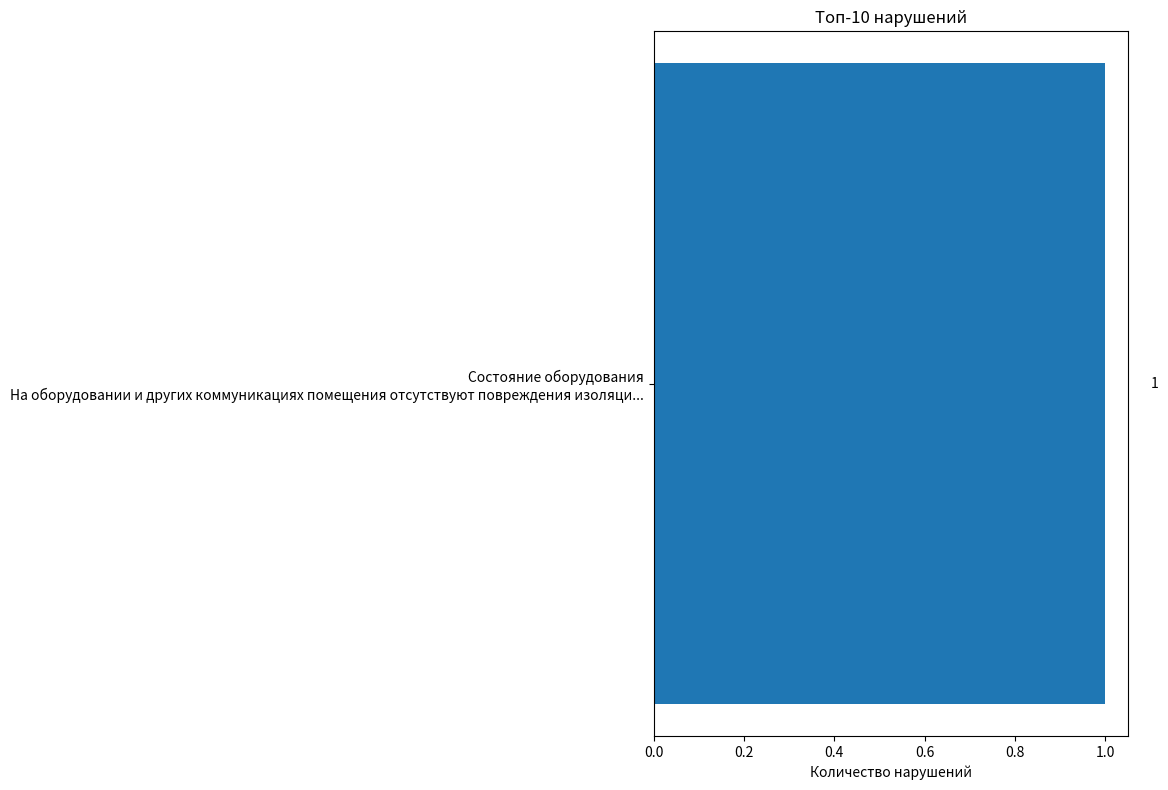
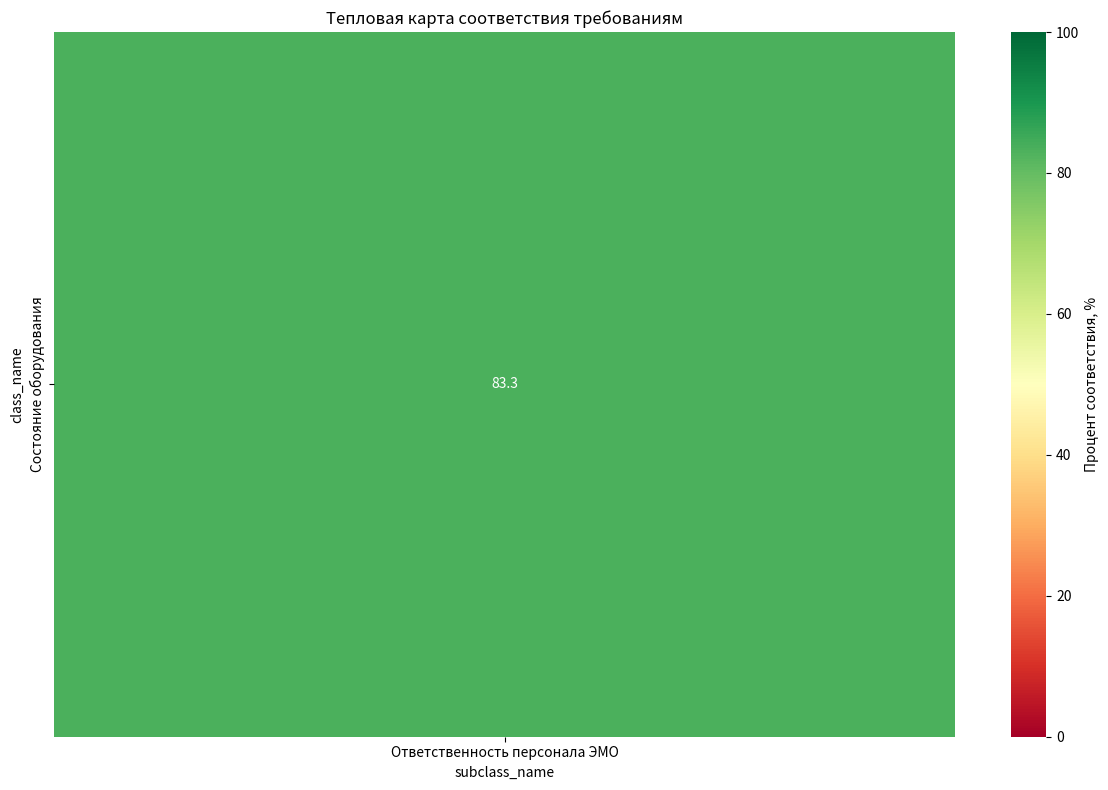
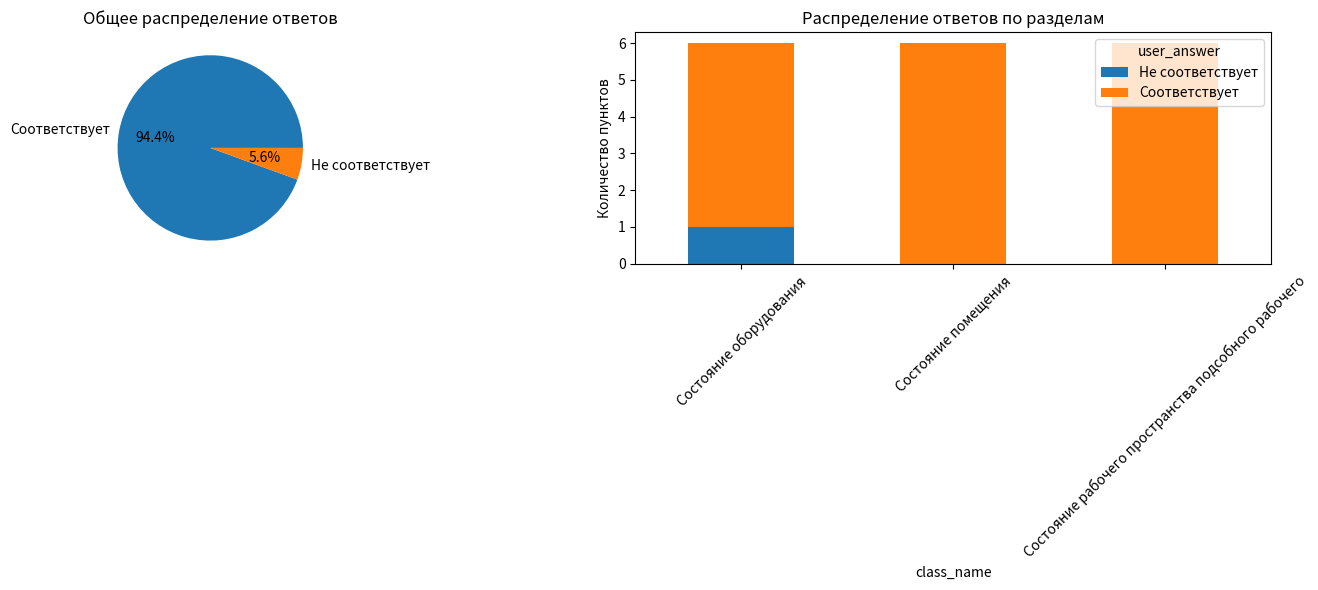

Recreate these plots in Python, in order.
import pandas as pd
import matplotlib.pyplot as plt
import seaborn as sns
from collections import Counter
import json

# Ваши данные (предположим, что они в переменной `data`)
data = {
  "title": "Форма3.Чек-лист оценки состояния (Помещение централизованной подачи материалов)",
  "classes": [
    {
      "letter": "A",
      "name": "Состояние рабочего пространства подсобного рабочего",
      "includeInScore": True,
      "questions": [
        {
          "id": "q-1-a1b2c3d4",
          "number": "1",
          "criterion": "На полу пыль, грязь. Под оборудованием и вокруг него отсутствует россыпи сырья, мусор, пакеты из-под материала, другие предметы",
          "defaultValue": "Соответствует",
          "allowGallery": True,
          "allowPhoto": True,
          "includeInScore": True,
          "userAnswer": "Соответствует",
          "userComment": "",
          "userPhoto": None,
          "status": "Заполнено"
        },
        {
          "id": "q-2-e5f6g7h8",
          "number": "2",
          "criterion": "Личные вещи отсутствуют в рабочей зоне работника (на оборудовании, стуле, стойке и т.д.), в том числе спецодежда",
          "defaultValue": "Соответствует",
          "allowGallery": True,
          "allowPhoto": True,
          "includeInScore": True,
          "userAnswer": "Соответствует",
          "userComment": "",
          "userPhoto": None,
          "status": "Заполнено"
        },
        {
          "id": "q-3-i9j0k1l2",
          "number": "3",
          "criterion": "На оборудовании и в рабочей зоне отсутствуют посторонние предметы, непредназначенные для выполнения профессиональных обязанностей",
          "defaultValue": "Соответствует",
          "allowGallery": True,
          "allowPhoto": True,
          "includeInScore": True,
          "userAnswer": "Соответствует",
          "userComment": "",
          "userPhoto": None,
          "status": "Заполнено"
        },
        {
          "id": "q-4-m3n4o5p6",
          "number": "4",
          "criterion": "Отсутствие пыли и грязи на оборудовании. Пол около оборудования чистый и сухой, нет разливов масла и других жидкостей",
          "defaultValue": "Соответствует",
          "allowGallery": True,
          "allowPhoto": True,
          "includeInScore": True,
          "userAnswer": "Соответствует",
          "userComment": "",
          "userPhoto": None,
          "status": "Заполнено"
        },
        {
          "id": "q-5-q7r8s9t0",
          "number": "5",
          "criterion": "Защитные стекла на оборудовании чистые",
          "defaultValue": "Соответствует",
          "allowGallery": True,
          "allowPhoto": True,
          "includeInScore": True,
          "userAnswer": "Соответствует",
          "userComment": "",
          "userPhoto": None,
          "status": "Заполнено"
        },
        {
          "id": "q-6-u1v2w3x4",
          "number": "6",
          "criterion": "Внутри оборудования отсутствуют посторонние предметы, в том числе остатки продукции от прошлых производственных партий",
          "defaultValue": "Соответствует",
          "allowGallery": True,
          "allowPhoto": True,
          "includeInScore": True,
          "userAnswer": "Соответствует",
          "userComment": "",
          "userPhoto": None,
          "status": "Заполнено"
        }
      ],
      "subclasses": []
    },
    {
      "letter": "B",
      "name": "Состояние оборудования",
      "includeInScore": True,
      "questions": [],
      "subclasses": [
        {
          "code": "B1",
          "name": "Ответственность персонала ЭМО",
          "includeInScore": True,
          "questions": [
            {
              "id": "q-1-y5z6a7b8",
              "number": "1",
              "criterion": "Течь масла, охлаждающих жидкостей с оборудования отсутствует. Пол около оборудования чистый и сухой",
              "defaultValue": "Соответствует",
              "allowGallery": True,
              "allowPhoto": True,
              "includeInScore": True,
              "userAnswer": "Соответствует",
              "userComment": "",
              "userPhoto": None,
              "status": "Заполнено"
            },
            {
              "id": "q-2-c9d0e1f2",
              "number": "2",
              "criterion": "Внутри оборудования все элементы (провода, шланги и др.) закреплены монтажными стяжками. Все элементы оборудования закреплены резьбовыми соединениями (винтами, болтами, саморезами, гайками) и другими соединениями. Провода, шланги вокруг оборудования закреплены, не выступают в рабочую зону и не препятствуют безопасному перемещению внутри рабочей зоны",
              "defaultValue": "Соответствует",
              "allowGallery": True,
              "allowPhoto": True,
              "includeInScore": True,
              "userAnswer": "Соответствует",
              "userComment": "",
              "userPhoto": None,
              "status": "Заполнено"
            },
            {
              "id": "q-3-g3h4i5j6",
              "number": "3",
              "criterion": "На оборудовании и других коммуникациях помещения отсутствуют повреждения изоляции электропроводки, лакокрасочных покрытий и т.д.",
              "defaultValue": "Соответствует",
              "allowGallery": True,
              "allowPhoto": True,
              "includeInScore": True,
              "userAnswer": "Не соответствует",
              "userPhoto": "FILE:20260130_154258_q-3-g3h4i5j6.jpg",
              "userComment": "Отсутствует маркировка.",
              "status": "Заполнено"
            },
            {
              "id": "q-4-k7l8m9n0",
              "number": "4",
              "criterion": "Отсутствуют вещи, оставшиеся после работы вспомогательных служб на производственном участке",
              "defaultValue": "Соответствует",
              "allowGallery": True,
              "allowPhoto": True,
              "includeInScore": True,
              "userAnswer": "Соответствует",
              "userComment": "",
              "userPhoto": None,
              "status": "Заполнено"
            },
            {
              "id": "q-5-o1p2q3r4",
              "number": "5",
              "criterion": "Панель управления в технически исправном состоянии, все надписи читаемы, видимые повреждения отсутствуют",
              "defaultValue": "Соответствует",
              "allowGallery": True,
              "allowPhoto": True,
              "includeInScore": True,
              "userAnswer": "Соответствует",
              "userComment": "",
              "userPhoto": None,
              "status": "Заполнено"
            },
            {
              "id": "q-6-s5t6u7v8",
              "number": "6",
              "criterion": "На оборудовании имеются все защитные ограждения, предусмотренные конструкцией оборудования, в том числе закрывающие подвижные механизмы. Защитные стекла целые, не имеют трещин и сколов",
              "defaultValue": "Соответствует",
              "allowGallery": True,
              "allowPhoto": True,
              "includeInScore": True,
              "userAnswer": "Соответствует",
              "userComment": "",
              "userPhoto": None,
              "status": "Заполнено"
            }
          ]
        }
      ]
    },
    {
      "letter": "C",
      "name": "Состояние помещения",
      "includeInScore": True,
      "questions": [
        {
          "id": "q-1-w9x0y1z2",
          "number": "1",
          "criterion": "Пол, подоконники, колонны, стены, двери чистые (нет пыли, грязи и др.) и не имеют повреждений",
          "defaultValue": "Соответствует",
          "allowGallery": True,
          "allowPhoto": True,
          "includeInScore": True,
          "userAnswer": "Соответствует",
          "userComment": "",
          "userPhoto": None,
          "status": "Заполнено"
        },
        {
          "id": "q-2-a3b4c5d6",
          "number": "2",
          "criterion": "Уборочный инвентарь размещен аккуратно в установленном месте, в необходимом количестве и ассортименте",
          "defaultValue": "Соответствует",
          "allowGallery": True,
          "allowPhoto": True,
          "includeInScore": True,
          "userAnswer": "Соответствует",
          "userComment": "",
          "userPhoto": None,
          "status": "Заполнено"
        },
        {
          "id": "q-3-e7f8g9h0",
          "number": "3",
          "criterion": "Все отходы собираются раздельно. Контейнеры размещены в установленном месте, идентифицированы и используются по назначению",
          "defaultValue": "Соответствует",
          "allowGallery": True,
          "allowPhoto": True,
          "includeInScore": True,
          "userAnswer": "Соответствует",
          "userComment": "",
          "userPhoto": None,
          "status": "Заполнено"
        },
        {
          "id": "q-4-i1j2k3l4",
          "number": "4",
          "criterion": "Места, предназначенные для хранения сырья, основных и вспомогательных материалов, тележек, поддонов идентифицированы и в исправном состоянии. В местах хранения размещены предметы, соответствующие идентификационным надписям",
          "defaultValue": "Соответствует",
          "allowGallery": True,
          "allowPhoto": True,
          "includeInScore": True,
          "userAnswer": "Соответствует",
          "userComment": "",
          "userPhoto": None,
          "status": "Заполнено"
        },
        {
          "id": "q-5-m5n6o7p8",
          "number": "5",
          "criterion": "Проходы и проезды без загромождений материалами, сырьем, поддонами, посторонними предметами и др.ТМЦ, все предметы размещены в установленных местах, имеющих соответствующую цветовую разметку",
          "defaultValue": "Соответствует",
          "allowGallery": True,
          "allowPhoto": True,
          "includeInScore": True,
          "userAnswer": "Соответствует",
          "userComment": "",
          "userPhoto": None,
          "status": "Заполнено"
        },
        {
          "id": "q-6-q9r0s1t2",
          "number": "6",
          "criterion": "Электроштабелеры, гидротележеки размещены в установленных местах, идентифицированы наименованием участка и имеют отметку о последних испытаниях",
          "defaultValue": "Соответствует",
          "allowGallery": True,
          "allowPhoto": True,
          "includeInScore": True,
          "userAnswer": "Соответствует",
          "userComment": "",
          "userPhoto": None,
          "status": "Заполнено"
        }
      ],
      "subclasses": []
    }
  ],
  "department": "Отделение раздува",
  "completionDate": "2026-01-30T15:42:41.972006"
}

def flatten_checklist_data(data):
    """Преобразует иерархические данные чек-листа в плоский DataFrame."""
    rows = []
    
    for class_obj in data['classes']:
        # Обрабатываем вопросы основного класса
        for question in class_obj.get('questions', []):
            rows.append({
                'class_letter': class_obj['letter'],
                'class_name': class_obj['name'],
                'subclass_code': None,
                'subclass_name': None,
                'question_id': question['id'],
                'question_number': question['number'],
                'criterion': question['criterion'],
                'user_answer': question['userAnswer'],
                'user_comment': question['userComment'],
                'has_photo': question['userPhoto'] is not None,
                'include_in_score': question['includeInScore']
            })
        
        # Обрабатываем подклассы
        for subclass in class_obj.get('subclasses', []):
            for question in subclass.get('questions', []):
                rows.append({
                    'class_letter': class_obj['letter'],
                    'class_name': class_obj['name'],
                    'subclass_code': subclass.get('code'),
                    'subclass_name': subclass.get('name'),
                    'question_id': question['id'],
                    'question_number': question['number'],
                    'criterion': question['criterion'],
                    'user_answer': question['userAnswer'],
                    'user_comment': question['userComment'],
                    'has_photo': question['userPhoto'] is not None,
                    'include_in_score': question['includeInScore']
                })
    
    return pd.DataFrame(rows)

# Создаем DataFrame
df = flatten_checklist_data(data)
print(f"Всего записей: {len(df)}")
print(f"Уникальных проверок: {df['question_id'].nunique()}")

def get_top_violations(df, top_n=10):
    """Анализирует и возвращает топ нарушений."""
    # Фильтруем только несоответствия
    violations = df[df['user_answer'] == 'Не соответствует'].copy()
    
    if violations.empty:
        print("Нарушений не обнаружено!")
        return None
    
    # Группируем по критериям
    violation_stats = violations.groupby(['class_name', 'criterion']).agg({
        'question_id': 'count',
        'has_photo': 'sum',
        'user_comment': lambda x: x[x != ""].count()  # Кол-во непустых комментариев
    }).rename(columns={
        'question_id': 'count',
        'has_photo': 'photos_count',
        'user_comment': 'comments_count'
    }).reset_index()
    
    # Сортируем по количеству нарушений
    violation_stats = violation_stats.sort_values('count', ascending=False).head(top_n)
    
    return violation_stats

# Визуализация топ нарушений
def plot_top_violations(violation_stats, top_n=10):
    """Строит график топ нарушений."""
    plt.figure(figsize=(12, 8))
    
    # Создаем комбинированные labels для лучшей читаемости
    labels = [f"{row['class_name']}\n{row['criterion'][:80]}..." 
              for _, row in violation_stats.head(top_n).iterrows()]
    
    bars = plt.barh(range(len(labels)), violation_stats.head(top_n)['count'])
    plt.yticks(range(len(labels)), labels)
    plt.xlabel('Количество нарушений')
    plt.title(f'Топ-{top_n} нарушений')
    plt.gca().invert_yaxis()
    
    # Добавляем аннотации с количеством
    for i, bar in enumerate(bars):
        plt.text(bar.get_width() + 0.1, bar.get_y() + bar.get_height()/2, 
                f"{int(bar.get_width())}", ha='left', va='center')
    
    plt.tight_layout()
    plt.show()

# Анализ
violation_stats = get_top_violations(df)
if violation_stats is not None:
    print("Топ нарушений:")
    print(violation_stats[['class_name', 'criterion', 'count']].head())
    plot_top_violations(violation_stats)


def create_compliance_heatmap(df):
    """Создает тепловую карту уровня соответствия по классам/подклассам."""
    
    # Вычисляем процент соответствия для каждой группы
    def calculate_compliance(group):
        total = len(group)
        compliant = len(group[group['user_answer'] == 'Соответствует'])
        return (compliant / total) * 100 if total > 0 else 0
    
    # Группируем по классам и подклассам
    if 'subclass_code' in df.columns and df['subclass_code'].notna().any():
        # Если есть подклассы
        compliance_data = df.groupby(['class_name', 'subclass_name']).apply(calculate_compliance).unstack()
    else:
        # Только по классам
        compliance_data = df.groupby('class_name').apply(calculate_compliance).to_frame('compliance_rate')
        compliance_data = compliance_data.T  # Транспонируем для heatmap
    
    # Визуализация
    plt.figure(figsize=(12, 8))
    sns.heatmap(compliance_data, 
                annot=True, 
                fmt='.1f', 
                cmap='RdYlGn',
                vmin=0, 
                vmax=100,
                cbar_kws={'label': 'Процент соответствия, %'})
    plt.title('Тепловая карта соответствия требованиям')
    plt.tight_layout()
    plt.show()
    
    return compliance_data

# Создаем тепловую карту
compliance_heatmap = create_compliance_heatmap(df)

class EmployeeKPI:
    """Класс для расчета KPI сотрудников на основе данных чек-листов."""
    
    def __init__(self, df):
        self.df = df
        self.results = {}
    
    def calculate_department_kpi(self, department_name):
        """Расчет KPI для отдела/участка."""
        
        # Базовые метрики
        total_checks = len(self.df)
        compliant_checks = len(self.df[self.df['user_answer'] == 'Соответствует'])
        non_compliant_checks = len(self.df[self.df['user_answer'] == 'Не соответствует'])
        
        # Основной KPI - процент соответствия
        compliance_rate = (compliant_checks / total_checks) * 100 if total_checks > 0 else 0
        
        # Дополнительные метрики
        checks_with_photos = self.df['has_photo'].sum()
        checks_with_comments = self.df[self.df['user_comment'] != ""].shape[0]
        
        # Вес нарушений (можно настроить)
        critical_violations = len(self.df[
            (self.df['user_answer'] == 'Не соответствует') & 
            (self.df['class_letter'].isin(['B']))  # Нарушения в оборудовании - критические
        ])
        
        kpi_score = max(0, compliance_rate - (critical_violations * 5))
        
        return {
            'department': department_name,
            'total_checks': total_checks,
            'compliance_rate': compliance_rate,
            'non_compliant_count': non_compliant_checks,
            'critical_violations': critical_violations,
            'documentation_quality': (checks_with_photos + checks_with_comments) / total_checks * 50,
            'kpi_score': kpi_score,
            'rating': self._get_rating(kpi_score)
        }
    
    def _get_rating(self, score):
        """Определяет рейтинг на основе KPI."""
        if score >= 95: return "Отлично"
        elif score >= 85: return "Хорошо"
        elif score >= 70: return "Удовлетворительно"
        else: return "Требует улучшения"
    
    def generate_kpi_report(self, department_name):
        """Генерирует полный отчет KPI."""
        kpi = self.calculate_department_kpi(department_name)
        
        print(f"=== KPI ОТЧЕТ: {department_name} ===")
        print(f"Общее количество проверок: {kpi['total_checks']}")
        print(f"Процент соответствия: {kpi['compliance_rate']:.1f}%")
        print(f"Количество несоответствий: {kpi['non_compliant_count']}")
        print(f"Критические нарушения: {kpi['critical_violations']}")
        print(f"Качество документации: {kpi['documentation_quality']:.1f}%")
        print(f"Итоговый KPI: {kpi['kpi_score']:.1f}")
        print(f"Рейтинг: {kpi['rating']}")
        
        return kpi

# Использование
kpi_calculator = EmployeeKPI(df)
kpi_report = kpi_calculator.generate_kpi_report(data['department'])

def comprehensive_analysis(df, data):
    """Комплексный анализ данных чек-листа."""
    
    print("=== КОМПЛЕКСНЫЙ АНАЛИЗ ЧЕК-ЛИСТА ===")
    
    # Общая статистика
    total_questions = len(df)
    compliance_rate = (len(df[df['user_answer'] == 'Соответствует']) / total_questions) * 100
    violation_rate = 100 - compliance_rate
    
    print(f"Дата проверки: {data['completionDate']}")
    print(f"Отделение: {data['department']}")
    print(f"Общее количество пунктов: {total_questions}")
    print(f"Общий процент соответствия: {compliance_rate:.1f}%")
    print(f"Общий процент нарушений: {violation_rate:.1f}%")
    
    # Анализ по классам
    print("\n--- Анализ по разделам ---")
    class_stats = df.groupby('class_name').agg({
        'user_answer': lambda x: (x == 'Соответствует').sum() / len(x) * 100,
        'question_id': 'count'
    }).rename(columns={'user_answer': 'compliance_%', 'question_id': 'total_checks'})
    
    print(class_stats)
    
    # Анализ документации
    photos_percentage = (df['has_photo'].sum() / len(df)) * 100
    comments_percentage = (df[df['user_comment'] != ""].shape[0] / len(df)) * 100
    
    print(f"\n--- Качество документации ---")
    print(f"Пунктов с фотографиями: {photos_percentage:.1f}%")
    print(f"Пунктов с комментариями: {comments_percentage:.1f}%")
    
    return {
        'total_compliance': compliance_rate,
        'class_stats': class_stats,
        'photos_percentage': photos_percentage,
        'comments_percentage': comments_percentage
    }

# Запуск комплексного анализа
analysis_results = comprehensive_analysis(df, data)

def plot_answer_distribution(df):
    """Визуализация распределения ответов."""
    fig, axes = plt.subplots(1, 2, figsize=(15, 6))
    
    # Круговая диаграмма общего распределения
    answer_counts = df['user_answer'].value_counts()
    axes[0].pie(answer_counts.values, labels=answer_counts.index, autopct='%1.1f%%')
    axes[0].set_title('Общее распределение ответов')
    
    # Столбчатая диаграмма по классам
    compliance_by_class = df.groupby(['class_name', 'user_answer']).size().unstack(fill_value=0)
    compliance_by_class.plot(kind='bar', ax=axes[1], stacked=True)
    axes[1].set_title('Распределение ответов по разделам')
    axes[1].set_ylabel('Количество пунктов')
    axes[1].tick_params(axis='x', rotation=45)
    
    plt.tight_layout()
    plt.show()

plot_answer_distribution(df)
